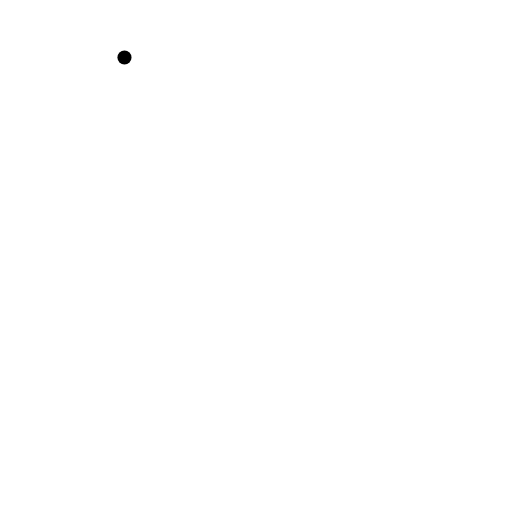
t = 0.00 s
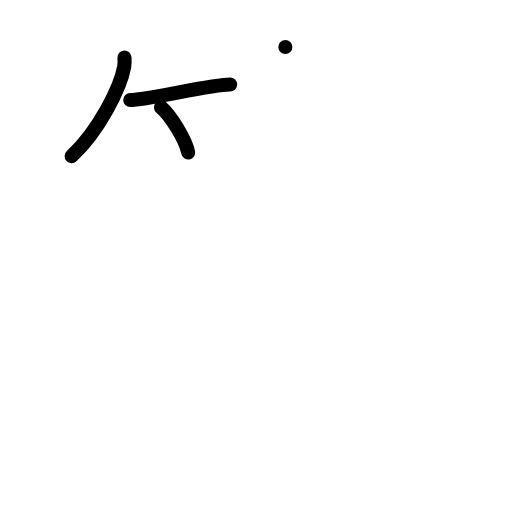
t = 3.00 s
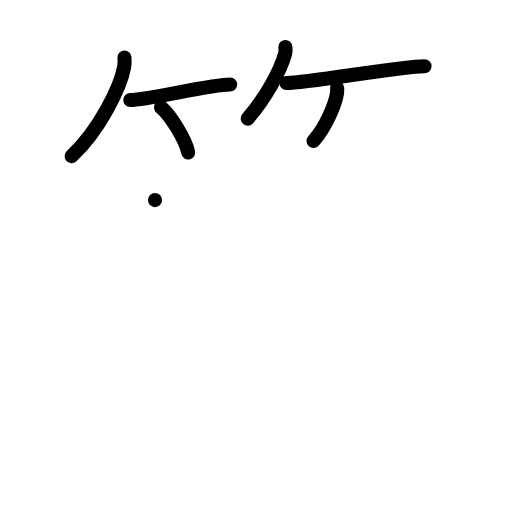
t = 6.00 s
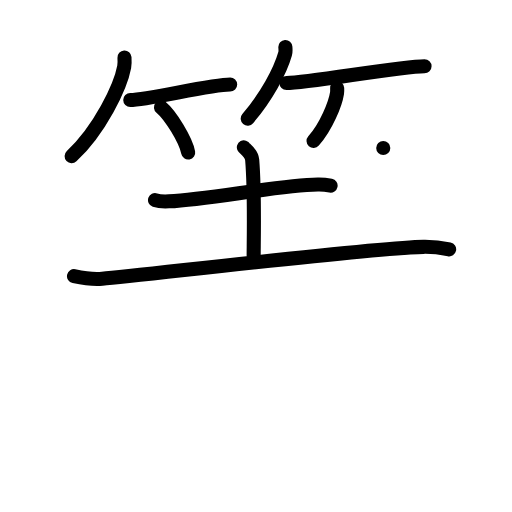
t = 9.00 s
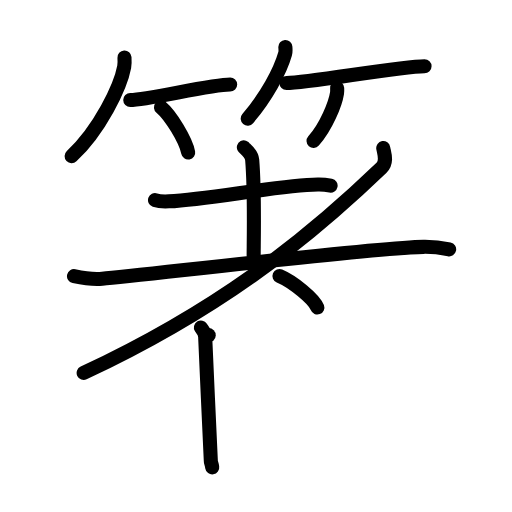
t = 12.00 s
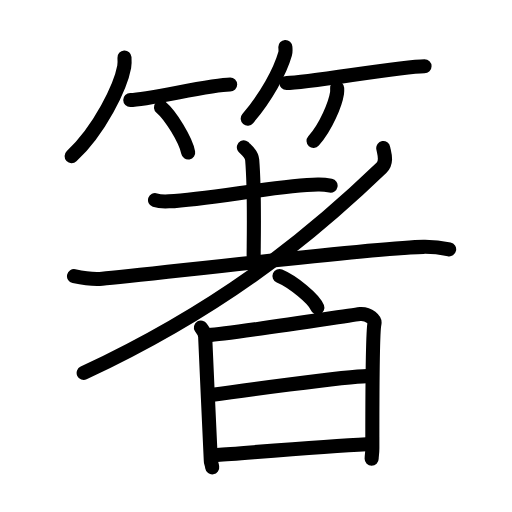
t = 15.00 s

The animated SVG that drew these frames (rendered in a browser with its animation timeline set to each time). Animation: 42 SMIL elements (animate=42); one cycle of 15.00 s.

<?xml version="1.0" encoding="UTF-8"?>
<!--
AniKanjiVG is licensed by CC-BY-SA Paul C. Sommerhoff (https://bitbucket.org/sommerhoff/anikanjivg).
AniKanjiVG uses KanjiVG which is licensed by CC-BY-SA Ulrich Apel (http://kanjivg.tagaini.net).
See also http://creativecommons.org/licenses/by-sa/3.0/
-->
<svg xmlns:kvg='http://kanjivg.tagaini.net' xmlns='http://www.w3.org/2000/svg' width='109' height='109' viewBox='0 0 109 109' style='fill:none;stroke:#000000;stroke-width:3;stroke-linecap:round;stroke-linejoin:round;' id="kvg:kanji_07bb8"><g id="kvg:07bb8" kvg:element="箸"><g id="kvg:07bb8-g1" kvg:element="竹" kvg:variant="true" kvg:position="top" kvg:radical="general"><g id="kvg:07bb8-g2" kvg:position="left"><path id="kvg:07bb8-s1" kvg:type="㇒" d="M26.5,12.25c0.03,0.49,0.07,1.28-0.06,1.99c-0.77,4.19-5.17,13.38-11.19,19.01"><animate attributeName="d" begin="0.0s" dur="0.5s" from="M26.5,12.25C26.5,12.25,26.5,12.25,26.5,12.25" to="M26.5,12.25c0.03,0.49,0.07,1.28-0.06,1.99" />
<animate attributeName="d" begin="0.5s" dur="0.5s" from="M26.5,12.25c0.03,0.49,0.07,1.28-0.06,1.99c0,0,0,0,0,0,0" to="M26.5,12.25c0.03,0.49,0.07,1.28-0.06,1.99c-0.77,4.19-5.17,13.38-11.19,19.01" />
</path>
<path id="kvg:07bb8-s2" kvg:type="㇐b" d="M27.73,21.29C31.44,21.29,44.84,18,49,18"><animate attributeName="d" begin="1.0s" dur="1.0s" from="M27.73,21.29C27.73,21.29,27.73,21.29,27.73,21.29" to="M27.73,21.29C31.44,21.29,44.84,18,49,18" />
<animate attributeName="d" begin="0s" dur="1.0s" from="M-100,-100" to="M-100,-100" />
</path>
<path id="kvg:07bb8-s3" kvg:type="㇔/㇑" d="M34.27,22.83c2.04,1.7,5.28,6.99,5.79,9.63"><animate attributeName="d" begin="2.0s" dur="1.0s" from="M34.27,22.83C34.27,22.83,34.27,22.83,34.27,22.83" to="M34.27,22.83c2.04,1.7,5.28,6.99,5.79,9.63" />
<animate attributeName="d" begin="0s" dur="2.0s" from="M-100,-100" to="M-100,-100" />
</path>
</g>
<g id="kvg:07bb8-g3" kvg:position="right"><path id="kvg:07bb8-s4" kvg:type="㇒" d="M60.75,10c0.02,0.36,0.1,0.94-0.05,1.44c-1.07,3.78-4.03,9.17-7.96,13.81"><animate attributeName="d" begin="3.0s" dur="0.5s" from="M60.75,10C60.75,10,60.75,10,60.75,10" to="M60.75,10c0.02,0.36,0.1,0.94-0.05,1.44" />
<animate attributeName="d" begin="3.5s" dur="0.5s" from="M60.75,10c0.02,0.36,0.1,0.94-0.05,1.44c0,0,0,0,0,0,0" to="M60.75,10c0.02,0.36,0.1,0.94-0.05,1.44c-1.07,3.78-4.03,9.17-7.96,13.81" />
<animate attributeName="d" begin="0s" dur="3.0s" from="M-100,-100" to="M-100,-100" />
</path>
<path id="kvg:07bb8-s5" kvg:type="㇐b" d="M60.98,17.66c4.73,0,24.08-3.57,29.4-3.57"><animate attributeName="d" begin="4.0s" dur="1.0s" from="M60.98,17.66C60.98,17.66,60.98,17.66,60.98,17.66" to="M60.98,17.66c4.73,0,24.08-3.57,29.4-3.57" />
<animate attributeName="d" begin="0s" dur="4.0s" from="M-100,-100" to="M-100,-100" />
</path>
<path id="kvg:07bb8-s6" kvg:type="㇒/㇚" d="M71.78,18.75c0.01,0.26,0.03,0.68-0.03,1.06c-0.34,2.24-2.31,7.17-5,10.19"><animate attributeName="d" begin="5.0s" dur="0.5s" from="M71.78,18.75C71.78,18.75,71.78,18.75,71.78,18.75" to="M71.78,18.75c0.01,0.26,0.03,0.68-0.03,1.06" />
<animate attributeName="d" begin="5.5s" dur="0.5s" from="M71.78,18.75c0.01,0.26,0.03,0.68-0.03,1.06c0,0,0,0,0,0,0" to="M71.78,18.75c0.01,0.26,0.03,0.68-0.03,1.06c-0.34,2.24-2.31,7.17-5,10.19" />
<animate attributeName="d" begin="0s" dur="5.0s" from="M-100,-100" to="M-100,-100" />
</path>
</g>
</g>
<g id="kvg:07bb8-g4" kvg:element="者" kvg:variant="true" kvg:position="bottom"><g id="kvg:07bb8-g5" kvg:element="耂" kvg:original="老" kvg:partial="true"><g id="kvg:07bb8-g6" kvg:element="土"><path id="kvg:07bb8-s7" kvg:type="㇐" d="M33,42.6c0.77,0.26,2.19,0.3,2.96,0.26c8.79-0.42,23.04-3.4,31.71-3.58c1.29-0.03,2.06,0.12,2.71,0.25"><animate attributeName="d" begin="6.0s" dur="0.3333333333333333s" from="M33,42.6C33,42.6,33,42.6,33,42.6" to="M33,42.6c0.77,0.26,2.19,0.3,2.96,0.26" />
<animate attributeName="d" begin="6.333333333333333s" dur="0.3333333333333333s" from="M33,42.6c0.77,0.26,2.19,0.3,2.96,0.26c0,0,0,0,0,0,0" to="M33,42.6c0.77,0.26,2.19,0.3,2.96,0.26c8.79-0.42,23.04-3.4,31.71-3.58" />
<animate attributeName="d" begin="6.666666666666667s" dur="0.3333333333333333s" from="M33,42.6c0.77,0.26,2.19,0.3,2.96,0.26c8.79-0.42,23.04-3.4,31.71-3.58c0,0,0,0,0,0,0" to="M33,42.6c0.77,0.26,2.19,0.3,2.96,0.26c8.79-0.42,23.04-3.4,31.71-3.58c1.29-0.03,2.06,0.12,2.71,0.25" />
<animate attributeName="d" begin="0s" dur="6.0s" from="M-100,-100" to="M-100,-100" />
</path>
<path id="kvg:07bb8-s8" kvg:type="㇑a" d="M51.92,31.37c0.12,0.23,1.65,1.21,1.77,2.68C54.26,41.11,54,51.99,54,54.4"><animate attributeName="d" begin="7.0s" dur="0.5s" from="M51.92,31.37C51.92,31.37,51.92,31.37,51.92,31.37" to="M51.92,31.37c0.12,0.23,1.65,1.21,1.77,2.68" />
<animate attributeName="d" begin="7.5s" dur="0.5s" from="M51.92,31.37c0.12,0.23,1.65,1.21,1.77,2.68c0,0,0,0,0,0,0" to="M51.92,31.37c0.12,0.23,1.65,1.21,1.77,2.68C54.26,41.11,54,51.99,54,54.4" />
<animate attributeName="d" begin="0s" dur="7.0s" from="M-100,-100" to="M-100,-100" />
</path>
<path id="kvg:07bb8-s9" kvg:type="㇐" d="M15.75,58.79c1.75,0.37,4.44,0.69,6.01,0.55c8.74-0.77,58.24-6.62,68.37-6.79c2.61-0.04,4.18,0.26,5.49,0.54"><animate attributeName="d" begin="8.0s" dur="0.3333333333333333s" from="M15.75,58.79C15.75,58.79,15.75,58.79,15.75,58.79" to="M15.75,58.79c1.75,0.37,4.44,0.69,6.01,0.55" />
<animate attributeName="d" begin="8.333333333333334s" dur="0.3333333333333333s" from="M15.75,58.79c1.75,0.37,4.44,0.69,6.01,0.55c0,0,0,0,0,0,0" to="M15.75,58.79c1.75,0.37,4.44,0.69,6.01,0.55c8.74-0.77,58.24-6.62,68.37-6.79" />
<animate attributeName="d" begin="8.666666666666666s" dur="0.3333333333333333s" from="M15.75,58.79c1.75,0.37,4.44,0.69,6.01,0.55c8.74-0.77,58.24-6.62,68.37-6.79c0,0,0,0,0,0,0" to="M15.75,58.79c1.75,0.37,4.44,0.69,6.01,0.55c8.74-0.77,58.24-6.62,68.37-6.79c2.61-0.04,4.18,0.26,5.49,0.54" />
<animate attributeName="d" begin="0s" dur="8.0s" from="M-100,-100" to="M-100,-100" />
</path>
</g>
<path id="kvg:07bb8-s10" kvg:type="㇒" d="M81.59,31.52c0.17,1.04,0.93,2.94-0.34,4.17C64.84,51.49,46,66.25,17.81,79.4"><animate attributeName="d" begin="9.0s" dur="0.5s" from="M81.59,31.52C81.59,31.52,81.59,31.52,81.59,31.52" to="M81.59,31.52c0.17,1.04,0.93,2.94-0.34,4.17" />
<animate attributeName="d" begin="9.5s" dur="0.5s" from="M81.59,31.52c0.17,1.04,0.93,2.94-0.34,4.17c0,0,0,0,0,0,0" to="M81.59,31.52c0.17,1.04,0.93,2.94-0.34,4.17C64.84,51.49,46,66.25,17.81,79.4" />
<animate attributeName="d" begin="0s" dur="9.0s" from="M-100,-100" to="M-100,-100" />
</path>
</g>
<path id="kvg:07bb8-s11" kvg:type="㇔" d="M59.5,58.75c2.84,1.19,7.35,4.87,8.06,6.72"><animate attributeName="d" begin="10.0s" dur="1.0s" from="M59.5,58.75C59.5,58.75,59.5,58.75,59.5,58.75" to="M59.5,58.75c2.84,1.19,7.35,4.87,8.06,6.72" />
<animate attributeName="d" begin="0s" dur="10.0s" from="M-100,-100" to="M-100,-100" />
</path>
<g id="kvg:07bb8-g7" kvg:element="日"><path id="kvg:07bb8-s12" kvg:type="㇑" d="M42.77,69.73c0.45,0.71,0.91,1.06,0.91,2c0,0.94,1.2,25.88,1.2,26.35s0.15,0.47,0.3,1.41"><animate attributeName="d" begin="11.0s" dur="0.5s" from="M42.77,69.73C42.77,69.73,42.77,69.73,42.77,69.73" to="M42.77,69.73c0.45,0.71,0.91,1.06,0.91,2" />
<animate attributeName="d" begin="11.5s" dur="0.5s" from="M42.77,69.73c0.45,0.71,0.91,1.06,0.91,2c0,0,0,0,0,0,0" to="M42.77,69.73c0.45,0.71,0.91,1.06,0.91,2c0,0.94,1.2,25.88,1.2,26.35s0.15,0.47,0.3,1.41" />
<animate attributeName="d" begin="0s" dur="11.0s" from="M-100,-100" to="M-100,-100" />
</path>
<path id="kvg:07bb8-s13" kvg:type="㇕a" d="M44.43,71.35c4.09-0.19,31.44-4.45,32.25-4.5c1.94-0.12,3.19,1.31,3.04,2c-0.31,1.41-0.46,16.24-0.45,26.59c0,1.06-0.15,1.53-0.15,2.23"><animate attributeName="d" begin="12.0s" dur="0.25s" from="M44.43,71.35C44.43,71.35,44.43,71.35,44.43,71.35" to="M44.43,71.35c4.09-0.19,31.44-4.45,32.25-4.5" />
<animate attributeName="d" begin="12.25s" dur="0.25s" from="M44.43,71.35c4.09-0.19,31.44-4.45,32.25-4.5c0,0,0,0,0,0,0" to="M44.43,71.35c4.09-0.19,31.44-4.45,32.25-4.5c1.94-0.12,3.19,1.31,3.04,2" />
<animate attributeName="d" begin="12.5s" dur="0.25s" from="M44.43,71.35c4.09-0.19,31.44-4.45,32.25-4.5c1.94-0.12,3.19,1.31,3.04,2c0,0,0,0,0,0,0" to="M44.43,71.35c4.09-0.19,31.44-4.45,32.25-4.5c1.94-0.12,3.19,1.31,3.04,2c-0.31,1.41-0.46,16.24-0.45,26.59" />
<animate attributeName="d" begin="12.75s" dur="0.25s" from="M44.43,71.35c4.09-0.19,31.44-4.45,32.25-4.5c1.94-0.12,3.19,1.31,3.04,2c-0.31,1.41-0.46,16.24-0.45,26.59c0,0,0,0,0,0,0" to="M44.43,71.35c4.09-0.19,31.44-4.45,32.25-4.5c1.94-0.12,3.19,1.31,3.04,2c-0.31,1.41-0.46,16.24-0.45,26.59c0,1.06-0.15,1.53-0.15,2.23" />
<animate attributeName="d" begin="0s" dur="12.0s" from="M-100,-100" to="M-100,-100" />
</path>
<path id="kvg:07bb8-s14" kvg:type="㇐a" d="M44.88,84.1c4.12-0.6,29.28-4.03,33.19-4.03"><animate attributeName="d" begin="13.0s" dur="1.0s" from="M44.88,84.1C44.88,84.1,44.88,84.1,44.88,84.1" to="M44.88,84.1c4.12-0.6,29.28-4.03,33.19-4.03" />
<animate attributeName="d" begin="0s" dur="13.0s" from="M-100,-100" to="M-100,-100" />
</path>
<path id="kvg:07bb8-s15" kvg:type="㇐a" d="M46.22,96.86c7.05-0.51,23.06-1.86,31.84-2.29"><animate attributeName="d" begin="14.0s" dur="1.0s" from="M46.22,96.86C46.22,96.86,46.22,96.86,46.22,96.86" to="M46.22,96.86c7.05-0.51,23.06-1.86,31.84-2.29" />
<animate attributeName="d" begin="0s" dur="14.0s" from="M-100,-100" to="M-100,-100" />
</path>
</g>
</g>
</g>
</svg>
